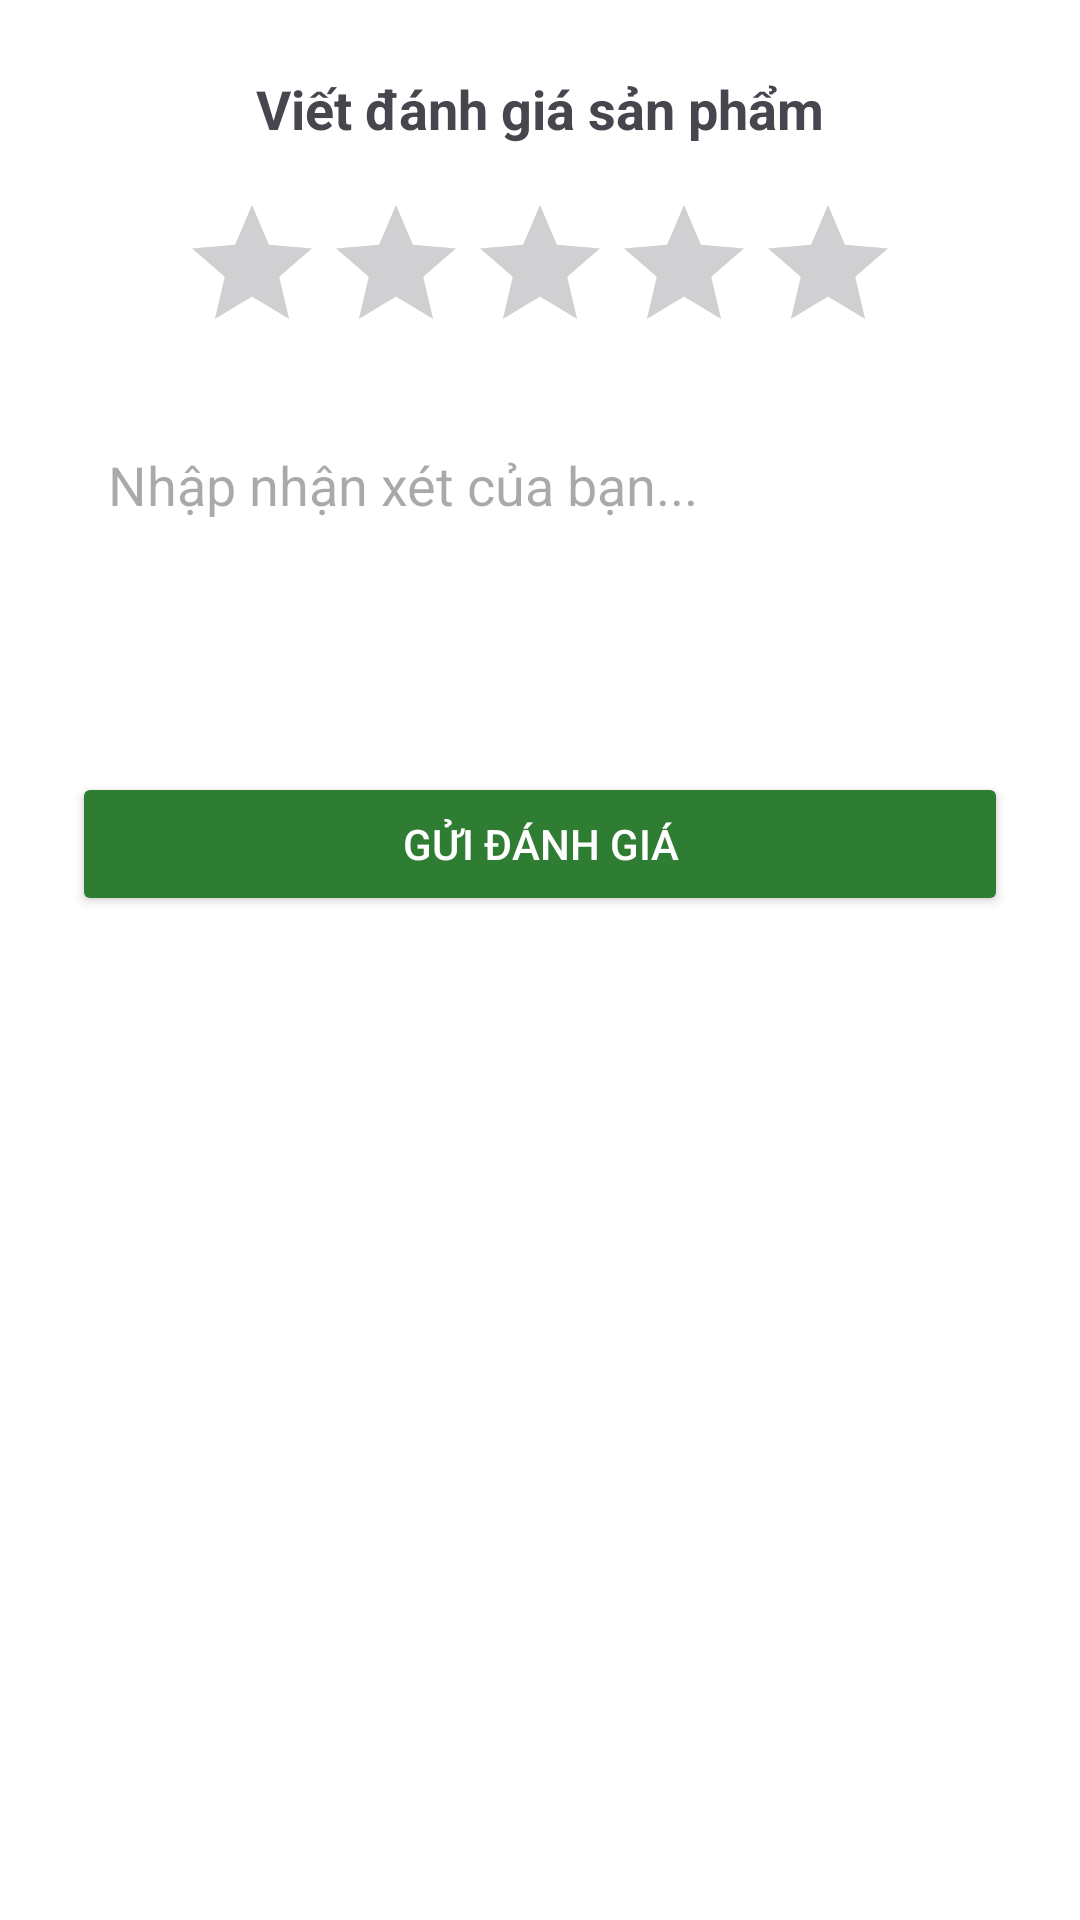

Write the Android layout XML for this screen, with the resource values it uses.
<!-- AndroidManifest.xml: application theme Theme.PhoneShopApp -->
<!-- res/layout/dialog_write_review.xml -->
<?xml version="1.0" encoding="utf-8"?>
<LinearLayout xmlns:android="http://schemas.android.com/apk/res/android"
    xmlns:app="http://schemas.android.com/apk/res-auto"
    android:layout_width="match_parent"
    android:layout_height="wrap_content"
    android:orientation="vertical"
    android:padding="24dp"
    android:background="@android:color/white">

    <TextView
        android:id="@+id/textTitle"
        android:layout_width="wrap_content"
        android:layout_height="wrap_content"
        android:text="Viết đánh giá sản phẩm"
        android:textSize="18sp"
        android:textStyle="bold"
        android:layout_gravity="center_horizontal" />

    <RatingBar
        android:id="@+id/ratingBarInput"
        style="@style/Widget.AppCompat.RatingBar"
        android:layout_width="wrap_content"
        android:layout_height="wrap_content"
        android:numStars="5"
        android:stepSize="1"
        android:layout_gravity="center_horizontal"
        android:layout_marginTop="16dp" />

    <EditText
        android:id="@+id/editTextComment"
        android:layout_width="match_parent"
        android:layout_height="100dp"
        android:hint="Nhập nhận xét của bạn..."
        android:gravity="top|start"
        android:inputType="textMultiLine"
        android:background="@drawable/bg_edittext_rounded"
        android:layout_marginTop="16dp"
        android:padding="12dp" />

    <Button
        android:id="@+id/buttonSubmitReview"
        android:layout_width="match_parent"
        android:layout_height="wrap_content"
        android:text="Gửi đánh giá"
        android:layout_marginTop="20dp"
        android:backgroundTint="@color/colorPrimary"
        android:textColor="@android:color/white" />

</LinearLayout>
<!-- resources referenced by this layout -->
<resources>
  <color name="colorPrimary">#2E7D32</color>
  <style name="Theme.PhoneShopApp" parent="Theme.Material3.DayNight.NoActionBar">
          
          <item name="colorPrimary">@color/primary</item>
          <item name="colorOnPrimary">@color/text_on_primary</item>
          <item name="colorPrimaryContainer">@color/primary_light</item>
          <item name="colorOnPrimaryContainer">@color/primary_dark</item>
          
          
          <item name="colorSecondary">@color/secondary</item>
          <item name="colorOnSecondary">@color/white</item>
          <item name="colorSecondaryContainer">@color/secondary_light</item>
          <item name="colorOnSecondaryContainer">@color/secondary_variant</item>
          
          
          <item name="colorSurface">@color/white</item>
          <item name="colorOnSurface">@color/text_primary</item>
          <item name="colorSurfaceVariant">@color/background_light</item>
          <item name="colorOnSurfaceVariant">@color/text_secondary</item>
          
          
          <item name="android:colorBackground">@color/background_color</item>
          <item name="colorOnBackground">@color/text_primary</item>
          
          
          <item name="colorError">@color/error_color</item>
          <item name="colorOnError">@color/white</item>
          
          
          <item name="colorOutline">@color/stroke_light</item>
          <item name="colorOutlineVariant">@color/stroke_light</item>
          
          
          <item name="android:statusBarColor">@color/primary_dark</item>
          <item name="android:windowLightStatusBar" tools:targetApi="m">false</item>
      </style>
  <color name="primary">#2E7D32</color>
  <color name="text_on_primary">#FFFFFF</color>
  <color name="primary_light">#60AD5E</color>
  <color name="primary_dark">#1B5E20</color>
  <color name="secondary">#FF5722</color>
  <color name="white">#FFFFFFFF</color>
  <color name="secondary_light">#FF8A50</color>
  <color name="secondary_variant">#E64A19</color>
  <color name="text_primary">#212121</color>
  <color name="background_light">#FAFAFA</color>
  <color name="text_secondary">#757575</color>
  <color name="background_color">#F5F5F5</color>
  <color name="error_color">#F44336</color>
  <color name="stroke_light">#E0E0E0</color>
</resources>
